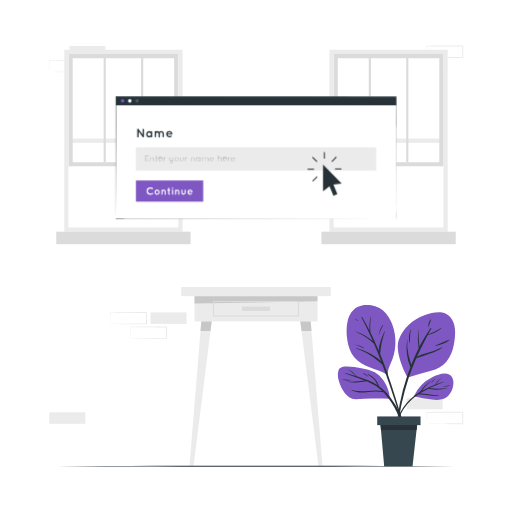
t = 0.00 s
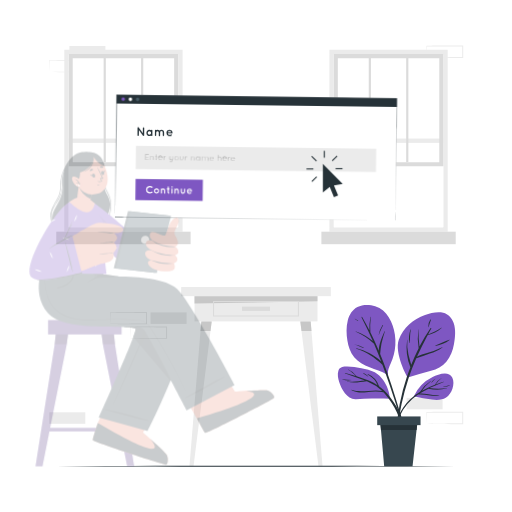
t = 0.26 s
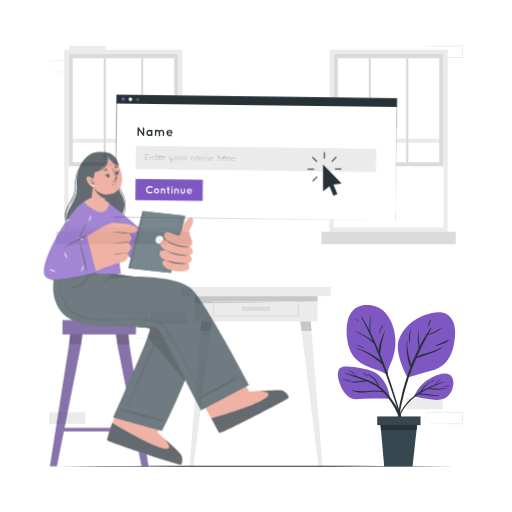
t = 0.49 s
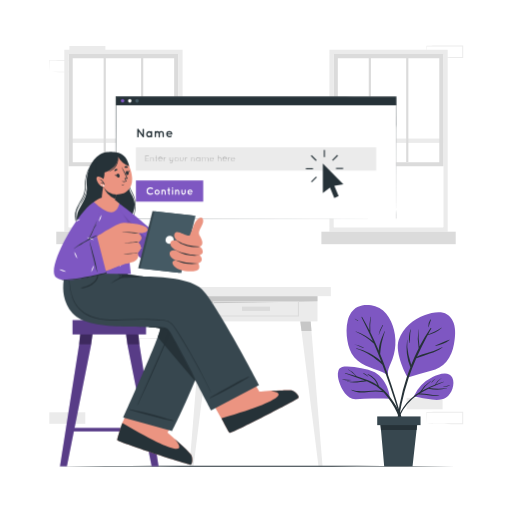
t = 0.75 s
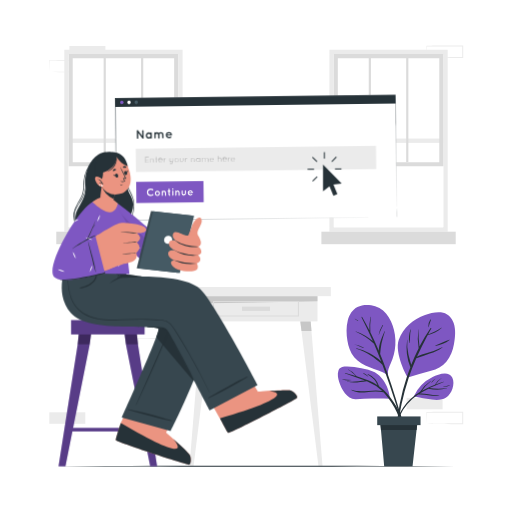
t = 1.01 s
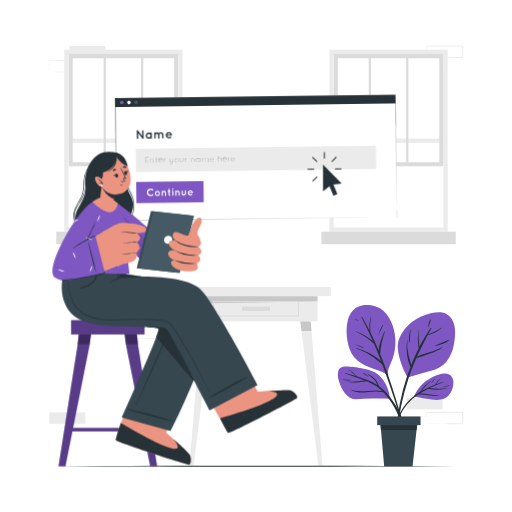
t = 1.22 s

The animated SVG that drew these frames (rendered in a browser with its animation timeline set to each time). Animation: 3 CSS @keyframes rules; one cycle of 1.50 s, repeats indefinitely.

<svg class="animated" id="freepik_stories-placeholder" xmlns="http://www.w3.org/2000/svg" viewBox="0 0 500 500" version="1.1" xmlns:xlink="http://www.w3.org/1999/xlink" xmlns:svgjs="http://svgjs.com/svgjs"><style>svg#freepik_stories-placeholder:not(.animated) .animable {opacity: 0;}svg#freepik_stories-placeholder.animated #freepik--Tab--inject-263 {animation: 1.5s Infinite  linear wind;animation-delay: 0s;}svg#freepik_stories-placeholder.animated #freepik--Cursor--inject-263 {animation: 1.5s Infinite  linear heartbeat;animation-delay: 0s;}svg#freepik_stories-placeholder.animated #freepik--Character--inject-263 {animation: 1s 1 forwards cubic-bezier(.36,-0.01,.5,1.38) slideLeft;animation-delay: 0s;}            @keyframes wind {                0% {                    transform: rotate( 0deg );                }                25% {                    transform: rotate( 1deg );                }                75% {                    transform: rotate( -1deg );                }            }                    @keyframes heartbeat {                0% {                    transform: scale(1);                }                10% {                    transform: scale(1.1);                }                30% {                    transform: scale(1);                }                40% {                    transform: scale(1);                }                50% {                    transform: scale(1.1);                }                60% {                    transform: scale(1);                }                100% {                    transform: scale(1);                }            }                    @keyframes slideLeft {                0% {                    opacity: 0;                    transform: translateX(-30px);                }                100% {                    opacity: 1;                    transform: translateX(0);                }            }        </style><g id="freepik--background-complete--inject-263" class="animable" style="transform-origin: 250.135px 249.92px;"><g id="elnmam6kixfor"><rect x="397.07" y="388.54" width="35.16" height="11.19" style="fill: rgb(235, 235, 235); transform-origin: 414.65px 394.135px; transform: rotate(180deg);" class="animable" id="elrb8eerr40zj"></rect></g><g id="els1dp8ix8vdm"><rect x="373.31" y="181.37" width="35.16" height="11.19" style="fill: rgb(235, 235, 235); transform-origin: 390.89px 186.965px; transform: rotate(180deg);" class="animable" id="eljtxhkd6eozl"></rect></g><path d="M416.68,413.84c5.84-.1,20.81-.35,26.45-.41l8.71-.05-.46.46,0-11.19.5.5c-5.84,0-20.73-.07-26.37-.15l-8.79-.11.24-.24-.24,11.19Zm0,0-.23-11.19v-.24h.24c4.39-.06,13.2-.16,17.58-.19l17.58-.07h.5v.5l0,11.19v.46h-.45l-8.87,0c-5.6-.06-20.5-.31-26.29-.41Z" style="fill: rgb(235, 235, 235); transform-origin: 434.4px 408.225px;" id="elmkgsr84c61m" class="animable"></path><path d="M107.89,316.27c5.84-.1,20.81-.35,26.44-.42l8.71,0-.45.46-.05-11.19.5.5c-5.83,0-20.72-.07-26.36-.16l-8.79-.1.23-.24-.23,11.19Zm0,0-.24-11.19v-.24h.25c4.38-.06,13.19-.16,17.58-.19l17.57-.07h.51v.5l0,11.19v.46H143l-8.86,0c-5.6-.06-20.51-.31-26.29-.41Z" style="fill: rgb(235, 235, 235); transform-origin: 125.605px 310.655px;" id="elynlpdbsswx" class="animable"></path><path d="M127.5,330.38c5.84-.1,20.81-.35,26.45-.42l8.71,0-.46.46,0-11.19.5.5c-5.84,0-20.73-.07-26.37-.16l-8.79-.1.24-.24-.24,11.19Zm0,0-.24-11.19V319h.24c4.39-.06,13.19-.16,17.58-.19l17.58-.07h.5v.5l0,11.19v.46h-.45l-8.87,0c-5.6-.06-20.51-.31-26.29-.41Z" style="fill: rgb(235, 235, 235); transform-origin: 145.21px 324.815px;" id="el27dg3byqlg2" class="animable"></path><g id="el8v6ewnmje78"><rect x="147.03" y="305.08" width="35.16" height="11.19" style="fill: rgb(235, 235, 235); transform-origin: 164.61px 310.675px; transform: rotate(180deg);" class="animable" id="el4qk777pb0ph"></rect></g><g id="elxkk15km8fcb"><rect x="48.16" y="402.65" width="35.16" height="11.19" style="fill: rgb(235, 235, 235); transform-origin: 65.74px 408.245px; transform: rotate(180deg);" class="animable" id="elglb19pi61kf"></rect></g><g id="el30imkrickt6"><rect x="67.77" y="44.93" width="35.16" height="11.19" style="fill: rgb(235, 235, 235); transform-origin: 85.35px 50.525px; transform: rotate(180deg);" class="animable" id="el4w6m847hjuv"></rect></g><path d="M48.16,70.23c5.84-.1,20.81-.35,26.45-.41l8.71,0-.46.45,0-11.19.5.5c-5.84,0-20.73-.07-26.37-.15l-8.79-.11L48.4,59l-.24,11.19Zm0,0L47.92,59v-.23h.24c4.39-.06,13.19-.16,17.58-.2l17.58-.07h.5V59l0,11.19v.46h-.45l-8.87,0c-5.6-.07-20.51-.32-26.29-.42Z" style="fill: rgb(235, 235, 235); transform-origin: 65.87px 64.575px;" id="eleawzlapbf7a" class="animable"></path><path d="M416.68,56.12c5.84-.1,20.81-.34,26.45-.41l8.71,0-.46.45,0-11.19.5.5c-5.84,0-20.73-.07-26.37-.15l-8.79-.11.24-.24-.24,11.19Zm0,0-.23-11.19V44.7h.24c4.39-.06,13.2-.16,17.58-.2l17.58-.07h.5v.5l0,11.19v.46h-.45l-8.87,0c-5.6-.07-20.5-.32-26.29-.42Z" style="fill: rgb(235, 235, 235); transform-origin: 434.4px 50.505px;" id="el18cibfupavvj" class="animable"></path><path d="M62.82,48.6V226.26H178.3V48.6ZM174,222h-107V52.86H174Z" style="fill: rgb(235, 235, 235); transform-origin: 120.56px 137.43px;" id="elrgie2jcvc5j" class="animable"></path><rect x="67.08" y="52.86" width="106.95" height="169.14" style="fill: rgb(255, 255, 255); transform-origin: 120.555px 137.43px;" id="elsv99imdqxah" class="animable"></rect><g id="elx5u21idkwed"><rect x="67.08" y="135.29" width="106.95" height="4.26" style="fill: rgb(235, 235, 235); transform-origin: 120.555px 137.42px; transform: rotate(180deg);" class="animable" id="ell3k2f17qgn"></rect></g><g id="el1vvm1xm5hkz"><rect x="54.97" y="226.25" width="131.16" height="12.23" style="fill: rgb(219, 219, 219); transform-origin: 120.55px 232.365px; transform: rotate(180deg);" class="animable" id="elujy03szhi6e"></rect></g><path d="M67.08,52.85H174V162.28H67.08Zm103,3.95H71V158.34h99.06Z" style="fill: rgb(219, 219, 219); transform-origin: 120.54px 107.565px;" id="el47dk2fxr8io" class="animable"></path><rect x="137.77" y="52.85" width="2.13" height="105.48" style="fill: rgb(219, 219, 219); transform-origin: 138.835px 105.59px;" id="ellnkhmiz7sp" class="animable"></rect><rect x="101.21" y="52.85" width="2.13" height="105.48" style="fill: rgb(219, 219, 219); transform-origin: 102.275px 105.59px;" id="el6msssln1n7u" class="animable"></rect><path d="M321.71,48.6V226.26H437.18V48.6ZM432.92,222H326V52.86h107Z" style="fill: rgb(235, 235, 235); transform-origin: 379.445px 137.43px;" id="elriml4bicwf" class="animable"></path><rect x="325.97" y="52.86" width="106.95" height="169.14" style="fill: rgb(255, 255, 255); transform-origin: 379.445px 137.43px;" id="el97lspv5gbsm" class="animable"></rect><g id="elvu7o8o2y3a"><rect x="325.97" y="135.29" width="106.95" height="4.26" style="fill: rgb(235, 235, 235); transform-origin: 379.445px 137.42px; transform: rotate(180deg);" class="animable" id="elg5e7hm18anw"></rect></g><g id="elfr7ko8b9ww"><rect x="313.86" y="226.25" width="131.16" height="12.23" style="fill: rgb(219, 219, 219); transform-origin: 379.44px 232.365px; transform: rotate(180deg);" class="animable" id="elijapft2s4b"></rect></g><path d="M326,52.85h107V162.28H326ZM429,56.8H329.91V158.34H429Z" style="fill: rgb(219, 219, 219); transform-origin: 379.5px 107.565px;" id="elbybwzdqk1v" class="animable"></path><rect x="396.66" y="52.85" width="2.13" height="105.48" style="fill: rgb(219, 219, 219); transform-origin: 397.725px 105.59px;" id="el3r2qhsesye7" class="animable"></rect><rect x="360.1" y="52.85" width="2.13" height="105.48" style="fill: rgb(219, 219, 219); transform-origin: 361.165px 105.59px;" id="eleo6evtyvcnr" class="animable"></rect><rect x="176.94" y="280.32" width="146.12" height="8.92" style="fill: rgb(235, 235, 235); transform-origin: 250px 284.78px;" id="elq7jar08xo7n" class="animable"></rect><rect x="189.97" y="289.24" width="120.06" height="24.61" style="fill: rgb(235, 235, 235); transform-origin: 250px 301.545px;" id="eli4d9umfmw4" class="animable"></rect><polygon points="310.03 294.1 189.97 296.49 189.97 289.24 310.03 289.24 310.03 294.1" style="fill: rgb(199, 199, 199); transform-origin: 250px 292.865px;" id="elohn6n1og7h" class="animable"></polygon><path d="M291.94,309.2H208.06V293.9h83.88Zm-82.88-1h81.88V294.9H209.06Z" style="fill: rgb(219, 219, 219); transform-origin: 250px 301.55px;" id="elo2s2wgc51xn" class="animable"></path><rect x="236.34" y="299.48" width="27.33" height="4.13" style="fill: rgb(219, 219, 219); transform-origin: 250.005px 301.545px;" id="elzm3e2fg7d67" class="animable"></rect><polygon points="189 455.41 185.02 455.41 196.59 313.86 206.73 313.86 189 455.41" style="fill: rgb(235, 235, 235); transform-origin: 195.875px 384.635px;" id="elyptw8kka4cn" class="animable"></polygon><polygon points="206.73 313.86 205.54 323.33 195.82 323.33 196.59 313.86 206.73 313.86" style="fill: rgb(199, 199, 199); transform-origin: 201.275px 318.595px;" id="el14wy0ckus7hh" class="animable"></polygon><polygon points="311 455.41 314.98 455.41 303.41 313.86 293.27 313.86 311 455.41" style="fill: rgb(235, 235, 235); transform-origin: 304.125px 384.635px;" id="el5lnvy38zvud" class="animable"></polygon><polygon points="293.27 313.86 294.46 323.33 304.18 323.33 303.41 313.86 293.27 313.86" style="fill: rgb(199, 199, 199); transform-origin: 298.725px 318.595px;" id="elvdqr5z0fmw" class="animable"></polygon></g><g id="freepik--Plant--inject-263" class="animable" style="transform-origin: 387.187px 376.629px;"><path d="M385.62,326.64a50.94,50.94,0,0,1-1,19.56,54.62,54.62,0,0,1-3,8.65c-1.56,3.58-3.18,7.07-2.79,11,.38.25-.92.21-1-.17-10.47-6-23.89-7.05-31.94-16.79-3.82-4.62-5.74-10.46-6.65-16.31-1-6.37-1.27-13.42.38-19.7,1.38-5.3,4.48-10.42,9.47-13,5.15-2.68,11.89-2.46,17.31-.78C378.15,302.71,384,315.33,385.62,326.64Z" style="fill: #7E57C2; transform-origin: 362.286px 331.928px;" id="elfmwmc1gi4p5" class="animable"></path><path d="M391,404.11q-2.14-7.14-4.32-14.27c-2.87-9.3-5.86-18.57-9.16-27.73q-3-8.22-6.27-16.29c.38-3.38.53-6.75,1.25-10.12.88-4.06,2.15-8,3.33-11.95.07-.24-.32-.37-.42-.14-2.35,5.47-5.42,12.47-5.49,18.95q-3.84-9.13-8.23-18a77.68,77.68,0,0,1,.46-15,.18.18,0,0,0-.35-.07,52.77,52.77,0,0,0-1,13.24c-2.25-4.44-4.62-8.83-7.15-13.15-.22-.39-.76,0-.56.39q5.9,11.37,11,23.14a50.28,50.28,0,0,0-16.41-9.5c-.26-.09-.45.28-.19.39a59.8,59.8,0,0,1,17.75,11.75q3.69,8.61,7,17.35c-6.54-6.42-15.5-10.64-24.17-12.91-.3-.07-.38.38-.09.46,10,3,17.82,8.71,25.45,15.54q1.33,3.54,2.61,7.09,4.84,13.44,9.23,27.06,2.12,6.53,4.16,13.07c1.46,4.69,2.6,9.64,4.51,14.18.18.43,1,.33.86-.19C393.94,412.91,392.3,408.49,391,404.11Z" style="fill: rgb(38, 50, 56); transform-origin: 371.091px 363.614px;" id="el3tt7z666map" class="animable"></path><path d="M373.63,317.48a26,26,0,0,0-3.77,9.39c0,.09.12.14.15.05a81.39,81.39,0,0,1,4.09-9.21C374.26,317.4,373.81,317.21,373.63,317.48Z" style="fill: rgb(38, 50, 56); transform-origin: 371.997px 322.159px;" id="elvvhku0qwd1" class="animable"></path><path d="M355,339.28a27.67,27.67,0,0,0-9.39-3.16.08.08,0,0,0-.05.15c1.51.63,3.1,1.06,4.62,1.65s3,1.31,4.59,1.85A.27.27,0,0,0,355,339.28Z" style="fill: rgb(38, 50, 56); transform-origin: 350.335px 337.957px;" id="elqi7pgfkjbyn" class="animable"></path><path d="M349.7,313.05a17.78,17.78,0,0,0-3-1.86.16.16,0,0,0-.17.26,17.79,17.79,0,0,0,3,1.93C349.68,313.5,349.89,313.18,349.7,313.05Z" style="fill: rgb(38, 50, 56); transform-origin: 348.131px 312.294px;" id="elgmhhgec42bp" class="animable"></path><path d="M420.9,362.18c-7.54,2.24-15.12,4.31-22.65,6.52-.66.2-13.4-24.22-8.79-36.8,4.25-11.64,14-20.35,25.62-24.31,5.38-1.82,12-3.36,17.68-2.11,5.05,1.12,8.62,5.26,10.27,10,2.23,6.47,1.49,14.17.27,20.77-1.13,6.12-3.37,12.14-7.41,16.95S426.77,360.44,420.9,362.18Z" style="fill: #7E57C2; transform-origin: 416.461px 336.864px;" id="elgvqqw77a88h" class="animable"></path><path d="M431.82,339a100.92,100.92,0,0,1-14.77,5.82c-3.21,1-6.8,2-9.87,3.57,3.18-7.1,6.68-14.05,10.38-20.93,4.87-1.41,10-3.61,13.67-7.05a.21.21,0,0,0-.28-.32c-4,2.84-8.44,4.54-12.89,6.46,1-1.85,2-3.7,3.05-5.55a.46.46,0,0,0-.77-.52,160.23,160.23,0,0,0-10.71,18,82.43,82.43,0,0,1-.77-16.48c0-.14-.2-.15-.22,0a54.71,54.71,0,0,0,.19,18.1c-2.65,5.28-5.06,10.69-7.22,16.16-.86-3.29-2-6.53-2.72-9.84a45.13,45.13,0,0,1-1.08-14.51c0-.14-.2-.15-.22,0a51.11,51.11,0,0,0,3.16,26.64c-1.26,3.29-2.46,6.6-3.56,9.91a197.68,197.68,0,0,0-10,52.3.32.32,0,0,0,.64,0,259.42,259.42,0,0,1,11.23-51.68c2.19-6.57,4.7-12.95,7.46-19.21,4.46-1.31,8.89-3.1,13.26-4.61s8.64-3.19,12.22-6C432.13,339.13,432,338.9,431.82,339Z" style="fill: rgb(38, 50, 56); transform-origin: 409.621px 370.559px;" id="elpn4gp810i0j" class="animable"></path><path d="M438.85,331.89c-4.61,1.64-9,3.93-13.58,5.59-.22.08-.09.42.13.38,4.87-1,9.7-2.51,13.63-5.71C439.18,332,439,331.83,438.85,331.89Z" style="fill: rgb(38, 50, 56); transform-origin: 432.121px 334.87px;" id="elt36f39jw2jf" class="animable"></path><path d="M401.21,321.94c.06-.24-.3-.38-.37-.13-1.27,4.25-2.14,8.76-.91,13.1.05.17.32.17.33,0C400.48,330.51,400.23,326.25,401.21,321.94Z" style="fill: rgb(38, 50, 56); transform-origin: 400.277px 328.358px;" id="el9jbbvngum1c" class="animable"></path><path d="M420.26,312.13a11.27,11.27,0,0,0-2,7.22c0,.16.27.26.31.07.56-2.44,1.5-4.65,2.25-7A.32.32,0,0,0,420.26,312.13Z" style="fill: rgb(38, 50, 56); transform-origin: 419.534px 315.764px;" id="elyu1fd05odwq" class="animable"></path><path d="M331.24,373c2.21,7,7.46,16.71,15.78,16.79,5.39.05,10.82-.59,16.22-.67,5.79-.09,11.59-.07,17.36.27.47,0-.69-17.33-14.6-25.78-3.9-2.36-8.66-3.11-13.08-4.07a60.49,60.49,0,0,0-15.45-1.61c-3.2.13-5.85.8-7,4.07C329.29,365.38,330.18,369.62,331.24,373Z" style="fill: #7E57C2; transform-origin: 355.295px 373.852px;" id="eliwomewsjxf" class="animable"></path><path d="M337.23,364.18c3.38.86,6.79,1.86,10.18,2.94a36.08,36.08,0,0,0-2.8-2.73c-1.46-1.21-3.06-2.18-4.63-3.24-.13-.09-.05-.34.12-.28a19.16,19.16,0,0,1,8.2,6.53c4.23,1.36,8.41,2.87,12.44,4.52a47.47,47.47,0,0,1,8,4.2,32.79,32.79,0,0,0-2.88-5c-1.85-2.39-4.35-3.72-6.76-5.42a.22.22,0,0,1,.22-.37,19.77,19.77,0,0,1,10.84,11.76,46.17,46.17,0,0,1,7.89,7.16c9.2,10.45,16.45,24.36,16.47,38.55,0,.33-.54.43-.6.08-2.62-14.1-8.18-26.75-17.55-37.69-.66-.77-1.34-1.5-2-2.21a64.3,64.3,0,0,0-7.61-.56c-3,0-5.89.43-8.84.67-4.86.4-10.22.45-14.6-2-.2-.11-.07-.44.15-.36,9.76,3.55,20-1,29.79,1.16a46,46,0,0,0-14.43-9.31l-.9-.36c-6.27.76-12.88,2.39-19,.35a.15.15,0,0,1,.08-.29c5.89,1.48,11.55-.38,17.36-.67-6.33-2.47-12.79-4.43-19.14-6.88C336.66,364.52,336.65,364,337.23,364.18Z" style="fill: rgb(38, 50, 56); transform-origin: 365.659px 391.98px;" id="el7jf901bgjb3" class="animable"></path><path d="M334.46,370.34a82.13,82.13,0,0,0,9.12.69c.07,0,.1.12,0,.13a18.78,18.78,0,0,1-9.2-.59A.12.12,0,0,1,334.46,370.34Z" style="fill: rgb(38, 50, 56); transform-origin: 338.971px 370.905px;" id="elo0k9kqc8fu" class="animable"></path><path d="M355.06,364.33a14.72,14.72,0,0,1,4.51,3.14c.16.14-.05.42-.23.29-.76-.55-1.55-1.08-2.34-1.59a21.51,21.51,0,0,1-2.2-1.39A.27.27,0,0,1,355.06,364.33Z" style="fill: rgb(38, 50, 56); transform-origin: 357.175px 366.058px;" id="elgd85h0qrrz" class="animable"></path><path d="M404.16,386.91c-.1.23.23.45.36.2h0a.34.34,0,0,0,.22.14,140.4,140.4,0,0,0,17,3c4.6.41,9.9.67,13.92-2,5.46-3.62,9-13.29,6.09-19.43-3.48-7.29-14-3.33-19.27-.74A38.69,38.69,0,0,0,404.16,386.91Z" style="fill: #7E57C2; transform-origin: 423.468px 377.58px;" id="el44iv96hcapy" class="animable"></path><path d="M400.08,390.28a54.1,54.1,0,0,1,10.15-7.72,34.63,34.63,0,0,1,10.29-10.48c.19-.14.37.17.18.31a47.06,47.06,0,0,0-8.67,9.12,96.19,96.19,0,0,1,12.73-5.79,17,17,0,0,1,6.84-6.85s.13.05.07.1a28.12,28.12,0,0,0-6.18,6.48c2.59-1,5.2-1.87,7.81-2.73.24-.08.33.28.1.36-4.64,1.82-9.39,3.73-14,5.94a53.91,53.91,0,0,0,17,0c.15,0,.22.2.06.24a33.41,33.41,0,0,1-18,.27,86.62,86.62,0,0,0-8.53,4.78,21.33,21.33,0,0,1,6.9.57,52.58,52.58,0,0,0,12.12,1.37.14.14,0,0,1,0,.27c-7,1.21-13.68-2-20.64-1.15a51.45,51.45,0,0,0-17.85,20.86c-2.93,6-4.52,12.3-6.89,18.47a.22.22,0,0,1-.43-.12C385.17,412.36,391.22,399,400.08,390.28Z" style="fill: rgb(38, 50, 56); transform-origin: 409.842px 396.866px;" id="elpxj14n0lels" class="animable"></path><path d="M421.29,373.6a8,8,0,0,1,1.8-2.18,7,7,0,0,1,2.08-1.56.07.07,0,0,1,.06.12c-.57.65-1.38,1.13-2,1.76s-1.14,1.37-1.78,2C421.37,373.81,421.24,373.71,421.29,373.6Z" style="fill: rgb(38, 50, 56); transform-origin: 423.265px 371.811px;" id="elyxib0be6iir" class="animable"></path><path d="M432.89,377.38c1-.27,2.14-.25,3.2-.46a30.84,30.84,0,0,0,3.11-.93.12.12,0,0,1,.1.22,10.33,10.33,0,0,1-6.41,1.49A.17.17,0,0,1,432.89,377.38Z" style="fill: rgb(38, 50, 56); transform-origin: 436.074px 376.863px;" id="eljkbfa213z" class="animable"></path><polygon points="371.11 409.54 372.04 420.02 375.17 455.41 402.88 455.41 406.79 420.02 407.95 409.54 371.11 409.54" style="fill: rgb(55, 71, 79); transform-origin: 389.53px 432.475px;" id="elkjvk2ot6r5o" class="animable"></polygon><polygon points="371.11 409.54 372.04 420.02 406.79 420.02 407.95 409.54 371.11 409.54" style="fill: rgb(38, 50, 56); transform-origin: 389.53px 414.78px;" id="el245oc7kc5jt" class="animable"></polygon><g id="elopm17l2l5pr"><rect x="368.37" y="406.68" width="42.32" height="8.5" style="fill: rgb(55, 71, 79); transform-origin: 389.53px 410.93px; transform: rotate(180deg);" class="animable" id="elubceh999kj"></rect></g></g><g id="freepik--Floor--inject-263" class="animable" style="transform-origin: 250px 455.406px;"><path d="M55.53,455.41c124.59-.62,264.35-.62,388.94,0-124.59.61-264.35.61-388.94,0Z" style="fill: rgb(38, 50, 56); transform-origin: 250px 455.406px;" id="el5ymu8uh58ed" class="animable"></path></g><g id="freepik--Tab--inject-263" class="animable" style="transform-origin: 250.032px 153.895px;"><rect x="113.12" y="94.22" width="273.87" height="119.42" style="fill: rgb(255, 255, 255); transform-origin: 250.055px 153.93px;" id="el0tgnd6kckrfk" class="animable"></rect><path d="M387,213.65c-.05.07-274,.09-274,.14s0-119.52-.09-119.56V94h.23s273.93.17,274,.13-.16,119.45-.1,119.53Zm0,0s-.23-119.86,0-119.32l-273.88.13.24-.24s.07,120-.23,119.28l273.87.15Z" style="fill: rgb(38, 50, 56); transform-origin: 250.032px 153.895px;" id="elgzfa063gyig" class="animable"></path><rect x="113.12" y="94.22" width="273.87" height="8.55" style="fill: rgb(38, 50, 56); transform-origin: 250.055px 98.495px;" id="elbcto0x6c5xe" class="animable"></rect><path d="M121.37,98.5a1.72,1.72,0,1,1-1.72-1.72A1.73,1.73,0,0,1,121.37,98.5Z" style="fill: #7E57C2; transform-origin: 119.65px 98.5px;" id="el0j0vn4ywrnk" class="animable"></path><path d="M128.41,98.5a1.73,1.73,0,1,1-1.72-1.72A1.73,1.73,0,0,1,128.41,98.5Z" style="fill: rgb(255, 255, 255); transform-origin: 126.68px 98.51px;" id="elpcewhcpfae" class="animable"></path><path d="M135.45,98.5a1.73,1.73,0,1,1-1.73-1.72A1.73,1.73,0,0,1,135.45,98.5Z" style="fill: rgb(69, 90, 100); transform-origin: 133.72px 98.51px;" id="el9ervl5ig9qh" class="animable"></path><path d="M135.32,133.44a.67.67,0,1,1-1.34,0v-7.15h0a.7.7,0,0,1,.27-.57.68.68,0,0,1,.94.15l4,5.5v-5.07a.67.67,0,0,1,1.34,0v7.15a.69.69,0,0,1-.67.68.66.66,0,0,1-.51-.25l-.06-.07-3.94-5.47Z" style="fill: rgb(38, 50, 56); transform-origin: 137.255px 129.862px;" id="elkd1yltsnjcm" class="animable"></path><path d="M148.53,131.05v2.41a.66.66,0,0,1-.65.66.67.67,0,0,1-.64-.53,2.82,2.82,0,0,1-1.64.53,2.88,2.88,0,0,1-2.09-.9,3.16,3.16,0,0,1-.84-2.17,3.08,3.08,0,0,1,.84-2.16,2.83,2.83,0,0,1,2.09-.93,2.76,2.76,0,0,1,1.64.55.67.67,0,0,1,.64-.55.66.66,0,0,1,.65.67Zm-1.3,0a1.81,1.81,0,0,0-.48-1.26,1.52,1.52,0,0,0-1.15-.51,1.45,1.45,0,0,0-1.14.51,1.76,1.76,0,0,0-.47,1.26,1.82,1.82,0,0,0,.47,1.27,1.53,1.53,0,0,0,1.14.48,1.6,1.6,0,0,0,1.15-.48A1.88,1.88,0,0,0,147.23,131.05Z" style="fill: rgb(38, 50, 56); transform-origin: 145.6px 131.04px;" id="eljxokbxqyimp" class="animable"></path><path d="M156.09,130.51v3a.66.66,0,0,1-.65.66.68.68,0,0,1-.67-.66v-3a1.26,1.26,0,0,0-2.51,0v2.91s0,.07,0,.09v0s0,0,0,.07v.06a.72.72,0,0,1-.61.4l-.12,0a.66.66,0,0,1-.53-.64v-2.91h0v-1.91a.65.65,0,0,1,.65-.67.63.63,0,0,1,.59.37,2.62,2.62,0,0,1,1.32-.37,2.56,2.56,0,0,1,1.93.85,2.51,2.51,0,0,1,1.93-.85,2.58,2.58,0,0,1,2.56,2.59v2.91a.66.66,0,0,1-.65.66.67.67,0,0,1-.67-.66v-2.91a1.26,1.26,0,0,0-1.24-1.27A1.27,1.27,0,0,0,156.09,130.51Z" style="fill: rgb(38, 50, 56); transform-origin: 155.49px 131.04px;" id="el3m7s572ee4o" class="animable"></path><path d="M162.22,131a3.06,3.06,0,0,1,3-3.08,2.94,2.94,0,0,1,3,2.86v.06a.41.41,0,0,1,0,.11.59.59,0,0,1-.64.49h-3.91a1.54,1.54,0,0,0,.42.82,1.92,1.92,0,0,0,1.18.55,2,2,0,0,0,1.28-.31.7.7,0,0,1,.92,0,.57.57,0,0,1,0,.8,3.11,3.11,0,0,1-5.21-2.26Zm1.35-.6h3.48a2,2,0,0,0-1.82-1.31A1.7,1.7,0,0,0,163.57,130.44Z" style="fill: rgb(38, 50, 56); transform-origin: 165.222px 131.018px;" id="eldm4yn0uf1bg" class="animable"></path><rect x="132.69" y="143.88" width="234.62" height="22.68" style="fill: rgb(235, 235, 235); transform-origin: 250px 155.22px;" id="el97apwsw8fp8" class="animable"></rect><path d="M141.94,151.93a.2.2,0,0,1,.2-.2h3a.19.19,0,0,1,.2.2.2.2,0,0,1-.2.21h-2.78v2.3h2.43a.2.2,0,0,1,0,.4h-2.43v2.3h2.78a.2.2,0,0,1,.2.21.2.2,0,0,1-.2.2h-3a.2.2,0,0,1-.18-.2Z" style="fill: rgb(166, 166, 166); transform-origin: 143.64px 154.64px;" id="el0g99shbx5z5" class="animable"></path><path d="M149.69,155.14a1.26,1.26,0,0,0-1.26-1.26,1.28,1.28,0,0,0-1.26,1.26v2.24a.25.25,0,0,1,0,.09.19.19,0,0,1-.15.08h0a.26.26,0,0,1-.14-.11v0h0v-3.72a.19.19,0,0,1,.2-.2.19.19,0,0,1,.19.2v.39a1.63,1.63,0,0,1,1.26-.59,1.66,1.66,0,0,1,1.66,1.66v2.21a.21.21,0,0,1-.2.2.2.2,0,0,1-.2-.2Z" style="fill: rgb(166, 166, 166); transform-origin: 148.535px 155.555px;" id="eltt96iw3f66m" class="animable"></path><path d="M153.3,153.67a.22.22,0,0,1-.2.2h-.53v3a.32.32,0,0,0,.3.3.23.23,0,0,1,.21.21.22.22,0,0,1-.21.2.69.69,0,0,1-.71-.71v-3h-.51c-.2,0-.2-.1-.2-.2s0-.2.2-.2h.51V152a.22.22,0,0,1,.2-.2.22.22,0,0,1,.21.2v1.51h.53A.22.22,0,0,1,153.3,153.67Z" style="fill: rgb(166, 166, 166); transform-origin: 152.375px 154.69px;" id="elrcmk9uh1f7" class="animable"></path><path d="M154.58,155.52a2,2,0,1,1,3.94-.15h0v0a.19.19,0,0,1-.2.18H155a1.61,1.61,0,0,0,1.57,1.57,1.57,1.57,0,0,0,1.32-.74.19.19,0,0,1,.26-.07.2.2,0,0,1,.07.28,2,2,0,0,1-1.65.93A2,2,0,0,1,154.58,155.52Zm.42-.33h3.08a1.57,1.57,0,0,0-1.53-1.32A1.59,1.59,0,0,0,155,155.19Z" style="fill: rgb(166, 166, 166); transform-origin: 156.537px 155.314px;" id="elej5remjs93" class="animable"></path><path d="M159.76,153.68a.19.19,0,0,1,.2-.2.2.2,0,0,1,.2.2v.9a.47.47,0,0,1,.05-.1,2,2,0,0,1,1.63-1,.19.19,0,0,1,.2.2.2.2,0,0,1-.2.2,1.48,1.48,0,0,0-1.18.67,3.86,3.86,0,0,0-.49.94.23.23,0,0,0,0,.07v1.79a.21.21,0,0,1-.2.2.2.2,0,0,1-.2-.2Z" style="fill: rgb(166, 166, 166); transform-origin: 160.9px 155.515px;" id="elkyastjm0e6o" class="animable"></path><path d="M165.56,153.66a.2.2,0,0,1,.19-.19.2.2,0,0,1,.21.19v2.21a1.25,1.25,0,0,0,1.25,1.26,1.27,1.27,0,0,0,1.26-1.26v-2.21a.19.19,0,0,1,0-.1,0,0,0,0,0,0,0h0a.18.18,0,0,1,.07-.05h.09l.1,0,.05.07a.16.16,0,0,1,0,.08v3.56a1.92,1.92,0,0,1-1.94,1.91,2,2,0,0,1-.84-.19.2.2,0,0,1-.08-.26.21.21,0,0,1,.26-.1,1.49,1.49,0,0,0,.66.15,1.53,1.53,0,0,0,1.54-1.51V157a1.72,1.72,0,0,1-1.26.58,1.67,1.67,0,0,1-1.65-1.67Z" style="fill: rgb(166, 166, 166); transform-origin: 167.128px 156.3px;" id="eltdugb7454l" class="animable"></path><path d="M172.28,153.47a2,2,0,1,1-1.93,2A2,2,0,0,1,172.28,153.47Zm0,3.68a1.65,1.65,0,1,0-1.53-1.64A1.6,1.6,0,0,0,172.28,157.15Z" style="fill: rgb(166, 166, 166); transform-origin: 172.35px 155.469px;" id="eli12eigcxfjh" class="animable"></path><path d="M175.52,153.66a.2.2,0,0,1,.4,0v2.22a1.26,1.26,0,1,0,2.51,0v-2.22a.21.21,0,0,1,.2-.2.2.2,0,0,1,.21.2v2.22a1.66,1.66,0,1,1-3.32,0Z" style="fill: rgb(166, 166, 166); transform-origin: 177.18px 155.5px;" id="el20bszwy81ix" class="animable"></path><path d="M180.7,153.68a.2.2,0,0,1,.21-.2.19.19,0,0,1,.19.2v.9a.53.53,0,0,1,.06-.1,2,2,0,0,1,1.63-1,.19.19,0,0,1,.2.2.2.2,0,0,1-.2.2,1.46,1.46,0,0,0-1.18.67,3.25,3.25,0,0,0-.49.94.12.12,0,0,0,0,.07v1.79a.2.2,0,0,1-.19.2.2.2,0,0,1-.21-.2Z" style="fill: rgb(166, 166, 166); transform-origin: 181.845px 155.515px;" id="el9q8xiy92p9r" class="animable"></path><path d="M189.75,155.14a1.25,1.25,0,0,0-1.25-1.26,1.27,1.27,0,0,0-1.26,1.26v2.24a.16.16,0,0,1-.05.09.17.17,0,0,1-.14.08H187a.26.26,0,0,1-.14-.11,0,0,0,0,1,0,0h0v-3.72a.19.19,0,0,1,.2-.2.2.2,0,0,1,.19.2v.39a1.63,1.63,0,0,1,1.26-.59,1.66,1.66,0,0,1,1.65,1.66v2.21a.2.2,0,0,1-.2.2.21.21,0,0,1-.2-.2Z" style="fill: rgb(166, 166, 166); transform-origin: 188.51px 155.555px;" id="elmchiwouezx" class="animable"></path><path d="M195.36,153.67v3.68a.2.2,0,0,1-.4,0v-.61a1.92,1.92,0,0,1-1.53.81,2,2,0,0,1,0-4.08,1.91,1.91,0,0,1,1.53.8v-.6a.2.2,0,1,1,.4,0Zm-.4,1.84a1.53,1.53,0,1,0-1.53,1.64A1.6,1.6,0,0,0,195,155.51Z" style="fill: rgb(166, 166, 166); transform-origin: 193.375px 155.509px;" id="el0cswhf9yeu8" class="animable"></path><path d="M202.91,155.14a1.26,1.26,0,1,0-2.51,0v2.26h0a.22.22,0,0,1-.1.11.19.19,0,0,1-.1,0h-.06s0,0,0,0h0l0,0s0,0,0,0h0v0s0,0,0,0v-2.26a1.26,1.26,0,1,0-2.51,0v2.21a.17.17,0,0,1-.09.16.09.09,0,0,1,0,0h-.08a.22.22,0,0,1-.17-.15v-3.73a.19.19,0,0,1,.19-.19.19.19,0,0,1,.2.19v.39a1.65,1.65,0,0,1,2.71.29,1.68,1.68,0,0,1,1.46-.87,1.66,1.66,0,0,1,1.66,1.66v2.21a.2.2,0,0,1-.4,0Z" style="fill: rgb(166, 166, 166); transform-origin: 200.4px 155.585px;" id="eldu2r1u0e8n6" class="animable"></path><path d="M204.71,155.52a2,2,0,0,1,2-2.05,2,2,0,0,1,2,1.9h0v0a.18.18,0,0,1-.19.18H205.1a1.61,1.61,0,0,0,1.58,1.57,1.57,1.57,0,0,0,1.32-.74.19.19,0,0,1,.26-.07.21.21,0,0,1,.07.28,2,2,0,0,1-1.65.93A2,2,0,0,1,204.71,155.52Zm.42-.33h3.08a1.57,1.57,0,0,0-1.53-1.32A1.59,1.59,0,0,0,205.13,155.19Z" style="fill: rgb(166, 166, 166); transform-origin: 206.71px 155.495px;" id="elzta2at1uwa" class="animable"></path><path d="M215.55,155.08a1.3,1.3,0,0,0-2.59,0v2.29a0,0,0,0,1,0,0s0,0,0,0a.22.22,0,0,1-.13.1h-.06a.23.23,0,0,1-.15-.07.25.25,0,0,1,0-.07.13.13,0,0,1,0-.06v-5.42a.21.21,0,0,1,.2-.2.2.2,0,0,1,.21.2v2.14a1.7,1.7,0,0,1,1.29-.6,1.62,1.62,0,0,1,1.7,1.61v2.27a.2.2,0,0,1-.4,0Z" style="fill: rgb(166, 166, 166); transform-origin: 214.318px 154.56px;" id="el6jubh5m9cc7" class="animable"></path><path d="M217.36,155.52a2,2,0,1,1,3.94-.15h0v0a.18.18,0,0,1-.2.18h-3.34a1.61,1.61,0,0,0,1.58,1.57,1.54,1.54,0,0,0,1.31-.74.2.2,0,0,1,.27-.07.21.21,0,0,1,.06.28,1.93,1.93,0,0,1-1.64.93A2,2,0,0,1,217.36,155.52Zm.42-.33h3.09a1.56,1.56,0,0,0-3.09,0Z" style="fill: rgb(166, 166, 166); transform-origin: 219.317px 155.314px;" id="elwimnl29wtvg" class="animable"></path><path d="M222.54,153.68a.2.2,0,0,1,.21-.2.19.19,0,0,1,.19.2v.9a.53.53,0,0,1,.06-.1,2,2,0,0,1,1.63-1,.19.19,0,0,1,.19.2.2.2,0,0,1-.19.2,1.45,1.45,0,0,0-1.18.67,3.25,3.25,0,0,0-.49.94.12.12,0,0,0,0,.07v1.79a.2.2,0,0,1-.19.2.2.2,0,0,1-.21-.2Z" style="fill: rgb(166, 166, 166); transform-origin: 223.68px 155.515px;" id="eldbkoq4qqi76" class="animable"></path><path d="M225.48,155.52a2,2,0,0,1,2-2.05,2,2,0,0,1,2,1.9h0v0a.18.18,0,0,1-.2.18h-3.34a1.61,1.61,0,0,0,1.58,1.57,1.54,1.54,0,0,0,1.31-.74.2.2,0,0,1,.27-.07.22.22,0,0,1,.07.28,2,2,0,0,1-1.65.93A2,2,0,0,1,225.48,155.52Zm.43-.33H229a1.57,1.57,0,0,0-1.53-1.32A1.59,1.59,0,0,0,225.91,155.19Z" style="fill: rgb(166, 166, 166); transform-origin: 227.48px 155.495px;" id="elsqo29qecy0c" class="animable"></path><rect x="132.69" y="176.19" width="65.72" height="20.68" style="fill: #7E57C2; transform-origin: 165.55px 186.53px;" id="el9z33z9yjob" class="animable"></rect><path d="M143.1,186.52a3.76,3.76,0,0,1,3.76-3.69,3.83,3.83,0,0,1,2.37.8.61.61,0,0,1,.11.82.59.59,0,0,1-.82.11,2.58,2.58,0,0,0-1.66-.56,2.67,2.67,0,0,0-1.84.74,2.52,2.52,0,0,0-.75,1.78,2.48,2.48,0,0,0,.75,1.78,2.67,2.67,0,0,0,1.84.74,2.6,2.6,0,0,0,1.66-.56.62.62,0,0,1,.82.11.61.61,0,0,1-.11.82,3.83,3.83,0,0,1-2.37.8A3.75,3.75,0,0,1,143.1,186.52Z" style="fill: rgb(255, 255, 255); transform-origin: 146.275px 186.52px;" id="el4wtlzxhob55" class="animable"></path><path d="M151.59,189.46a2.55,2.55,0,0,1-.71-1.8,2.68,2.68,0,0,1,.71-1.8,2.39,2.39,0,0,1,1.76-.78,2.26,2.26,0,0,1,1.71.78,2.59,2.59,0,0,1,.72,1.8,2.47,2.47,0,0,1-.72,1.8,2.23,2.23,0,0,1-1.71.78A2.35,2.35,0,0,1,151.59,189.46Zm.41-1.8a1.65,1.65,0,0,0,.37,1.09,1.39,1.39,0,0,0,1,.37,1.34,1.34,0,0,0,.94-.37,1.57,1.57,0,0,0,.4-1.09,1.54,1.54,0,0,0-.4-1.07,1.45,1.45,0,0,0-.94-.39,1.49,1.49,0,0,0-1,.39A1.62,1.62,0,0,0,152,187.66Z" style="fill: rgb(255, 255, 255); transform-origin: 153.33px 187.66px;" id="elakaxqk1dvep" class="animable"></path><path d="M161.8,187.22v2.45a.53.53,0,0,1-.53.54.54.54,0,0,1-.54-.54v-2.45a1.06,1.06,0,0,0-1.07-1,1,1,0,0,0-1,1v2.45a.2.2,0,0,1,0,.1.55.55,0,0,1-.54.44.53.53,0,0,1-.54-.54v-4a.54.54,0,0,1,.54-.55.55.55,0,0,1,.5.32,2.11,2.11,0,0,1,1.09-.32A2.15,2.15,0,0,1,161.8,187.22Z" style="fill: rgb(255, 255, 255); transform-origin: 159.69px 187.665px;" id="el9mzhfmwh80n" class="animable"></path><path d="M166.12,185.65a.57.57,0,0,1-.57.56h-.26v2.86a.57.57,0,0,1,.57.58.56.56,0,0,1-.57.56,1.15,1.15,0,0,1-1.14-1.14v-2.86h-.29a.57.57,0,1,1,0-1.13h.29V183.6a.57.57,0,0,1,.58-.57.56.56,0,0,1,.56.57v1.48h.26A.57.57,0,0,1,166.12,185.65Z" style="fill: rgb(255, 255, 255); transform-origin: 164.667px 186.62px;" id="el9lowkeju26h" class="animable"></path><path d="M169,183.8a.56.56,0,1,1-1.11,0v-.21a.56.56,0,1,1,1.11,0Zm0,1.86v4a.56.56,0,0,1-1.11,0v-4a.56.56,0,1,1,1.11,0Z" style="fill: rgb(255, 255, 255); transform-origin: 168.445px 186.55px;" id="el1r1nrl18htb" class="animable"></path><path d="M175.08,187.22v2.45a.54.54,0,0,1-.53.54.55.55,0,0,1-.55-.54v-2.45a1,1,0,0,0-1.06-1,1,1,0,0,0-1,1v2.45a.2.2,0,0,1,0,.1.56.56,0,0,1-.54.44.54.54,0,0,1-.55-.54v-4a.55.55,0,0,1,.55-.55.56.56,0,0,1,.5.32,2.11,2.11,0,0,1,1.09-.32A2.15,2.15,0,0,1,175.08,187.22Z" style="fill: rgb(255, 255, 255); transform-origin: 172.965px 187.665px;" id="el9byq3htbeh" class="animable"></path><path d="M179.12,190.21a2.14,2.14,0,0,1-2.13-2.13v-2.45a.55.55,0,1,1,1.09,0v2.45a1,1,0,0,0,1,1,1.06,1.06,0,0,0,1.08-1v-2.45a.54.54,0,0,1,.53-.55.58.58,0,0,1,.56.55v2.45A2.17,2.17,0,0,1,179.12,190.21Z" style="fill: rgb(255, 255, 255); transform-origin: 179.117px 187.608px;" id="elk33yxwcmjoe" class="animable"></path><path d="M183,187.65a2.54,2.54,0,0,1,2.51-2.57,2.46,2.46,0,0,1,2.47,2.38v.06a.28.28,0,0,1,0,.09.5.5,0,0,1-.54.41h-3.26a1.36,1.36,0,0,0,.35.67,1.65,1.65,0,0,0,1,.47,1.7,1.7,0,0,0,1.06-.26.57.57,0,0,1,.77,0,.46.46,0,0,1,0,.66,2.59,2.59,0,0,1-4.34-1.88Zm1.12-.5H187a1.66,1.66,0,0,0-1.51-1.09A1.43,1.43,0,0,0,184.14,187.15Z" style="fill: rgb(255, 255, 255); transform-origin: 185.492px 187.66px;" id="elxml7dorrivm" class="animable"></path></g><g id="freepik--Cursor--inject-263" class="animable" style="transform-origin: 317.005px 169.885px;"><polygon points="325.59 180.34 329.42 189.59 325.59 191.18 321.74 181.86 315.41 186.77 315.41 160.7 333.66 179.13 325.59 180.34" style="fill: rgb(38, 50, 56); transform-origin: 324.535px 175.94px;" id="ellock1yy8l4d" class="animable"></polygon><rect x="316.25" y="148.59" width="1" height="6.31" style="fill: rgb(38, 50, 56); transform-origin: 316.75px 151.745px;" id="ela9cgj5jrr99" class="animable"></rect><g id="elbh9fs2jovf"><rect x="306.83" y="152.61" width="1" height="6.31" style="fill: rgb(38, 50, 56); transform-origin: 307.33px 155.765px; transform: rotate(-45deg);" class="animable" id="eldwwtu8hujls"></rect></g><rect x="300.35" y="164.76" width="6.31" height="1" style="fill: rgb(38, 50, 56); transform-origin: 303.505px 165.26px;" id="el0zfc0a5gvcw" class="animable"></rect><g id="elbcvl2ne3s6g"><rect x="304.36" y="174.18" width="6.31" height="1" style="fill: rgb(38, 50, 56); transform-origin: 307.515px 174.68px; transform: rotate(-45deg);" class="animable" id="elodp8kv1m2x"></rect></g><rect x="316.52" y="175.35" width="1" height="6.31" style="fill: rgb(38, 50, 56); transform-origin: 317.02px 178.505px;" id="elejtgio2gptc" class="animable"></rect><g id="el20bx697xdzt"><rect x="325.94" y="171.34" width="1" height="6.31" style="fill: rgb(38, 50, 56); transform-origin: 326.44px 174.495px; transform: rotate(-45deg);" class="animable" id="ele62lx61zcnn"></rect></g><rect x="327.11" y="164.49" width="6.31" height="1" style="fill: rgb(38, 50, 56); transform-origin: 330.265px 164.99px;" id="el1i54f34542x" class="animable"></rect><g id="el5qq87rbf4d"><rect x="323.1" y="155.07" width="6.31" height="1" style="fill: rgb(38, 50, 56); transform-origin: 326.255px 155.57px; transform: rotate(-45deg);" class="animable" id="ellwjtwtcad4b"></rect></g></g><g id="freepik--Character--inject-263" class="animable animator-active" style="transform-origin: 170.742px 301.962px;"><path d="M115.56,151.26S105.3,145.34,96,150.9s-14,19.6-12.62,31.49-8.46,19.54-9.67,28.33,4.5,13,6.35,17.63c2.12,5.33-7.13,24,15.44,28.76,28.23,6,39.4-11.24,36.78-25.7-1.28-7.09-5.16-12.18-5-17.89s4.31-10.18,2.34-17.46-4.78-6.35-5.71-17.74S125.56,153.39,115.56,151.26Z" style="fill: rgb(38, 50, 56); transform-origin: 103.097px 203.427px;" id="el7tfmzx6btwi" class="animable"></path><path d="M97.94,150.66a35.15,35.15,0,0,0-13.71,15.87,32.74,32.74,0,0,0-2.59,10.27c-.38,4.63.25,9-1.56,13.44-2.9,7.15-8.53,13-8.42,21.08a19.86,19.86,0,0,0,3.21,10.53c2.38,3.67,5.81,6.59,7.79,10.51.08.17.33,0,.26-.13-1.65-3.48-4.37-6.17-6.61-9.3a20.14,20.14,0,0,1-4-12.69c.36-7.62,5.91-13.38,8.59-20.28a24.35,24.35,0,0,0,1.3-9.47,34.25,34.25,0,0,1,1.69-11.44A37.07,37.07,0,0,1,98,150.76C98.07,150.72,98,150.62,97.94,150.66Z" style="fill: rgb(38, 50, 56); transform-origin: 84.8438px 191.541px;" id="elbpxp7r8tu58" class="animable"></path><path d="M84.38,237s0,.05,0,.06A0,0,0,0,0,84.38,237Z" style="fill: rgb(38, 50, 56); transform-origin: 84.38px 237.03px;" id="elpi78q2w3l4" class="animable"></path><path d="M132.19,229.36c-.65-3.42-2.37-6.54-3-10-.78-4.11.33-8.16,1.19-12.16,1.22-5.71,1.19-11.12-1.23-16.57-1.57-3.52-3.51-6.82-4.65-10.51a42.86,42.86,0,0,1-1.93-12.35c0-.1-.15-.1-.15,0a39.25,39.25,0,0,0,3.46,17.64c1.48,3.25,3.35,6.31,4.17,9.81,1,4.2.5,8.23-.31,12.4a47.54,47.54,0,0,0-1.21,8.45,24,24,0,0,0,1.84,8.39,29.29,29.29,0,0,1-.53,21.61c0,.12.17.21.22.09A27.91,27.91,0,0,0,132.19,229.36Z" style="fill: rgb(38, 50, 56); transform-origin: 127.522px 206.956px;" id="elbzahyyqqpze" class="animable"></path><path d="M72.94,209.68c.37-6.27,4.82-10.45,7.58-15.85,2.09-4.07,3.53-8.44,3-13,0-.08-.14-.06-.14,0,.22,6.57-2.64,12.46-6.38,17.89-2.48,3.61-4.55,7.08-4.65,11.48s1.55,8,3.93,11.57c1.7,2.57,3.38,5,4.06,8a32,32,0,0,1,.26,9.16c0,.16.24.16.26,0,.5-4.7.66-9.26-1.63-13.6C76.37,220,72.56,216.06,72.94,209.68Z" style="fill: rgb(38, 50, 56); transform-origin: 77.988px 209.914px;" id="elai6m4vhnmth" class="animable"></path><path d="M133.36,224.93a38.91,38.91,0,0,0-3.49-6.15c-2.34-3.58-2.69-6.45-1.81-10.63a.08.08,0,0,0-.16,0c-1.21,3.43-1.54,6.29.45,9.51,2.77,4.49,5.49,8.59,6,13.9.87,9.43-4.61,18.1-13.31,22.69a.11.11,0,1,0,.11.18c7.29-3.42,12.48-9.76,13.68-17.34A22.49,22.49,0,0,0,133.36,224.93Z" style="fill: rgb(38, 50, 56); transform-origin: 128.03px 231.268px;" id="eltmj1xpljsek" class="animable"></path><polygon points="89.46 322.21 87.54 336.64 63.92 455.41 57.16 455.41 75.81 336.64 77.33 322.21 89.46 322.21" style="fill: #7E57C2; transform-origin: 73.31px 388.81px;" id="elt8o2l1clvmg" class="animable"></polygon><g id="elsw93j2drshc"><polygon points="89.46 322.21 87.54 336.64 63.92 455.41 57.16 455.41 75.81 336.64 77.33 322.21 89.46 322.21" style="opacity: 0.3; transform-origin: 73.31px 388.81px;" class="animable" id="elcowb6t6vhjf"></polygon></g><polygon points="153.43 455.41 146.66 455.41 123.04 336.64 121.12 322.21 133.26 322.21 134.77 336.64 153.43 455.41" style="fill: #7E57C2; transform-origin: 137.275px 388.81px;" id="elkhyu0u771f" class="animable"></polygon><g id="eloa2du2627ek"><polygon points="153.43 455.41 146.66 455.41 123.04 336.64 121.12 322.21 133.26 322.21 134.77 336.64 153.43 455.41" style="opacity: 0.3; transform-origin: 137.275px 388.81px;" class="animable" id="elxpa5q3qdy2s"></polygon></g><rect x="67.04" y="417.9" width="75.39" height="3.39" style="fill: #7E57C2; transform-origin: 104.735px 419.595px;" id="eloz5q8im88vb" class="animable"></rect><g id="eldzl6t3nltp5"><rect x="67.04" y="417.9" width="75.39" height="3.39" style="opacity: 0.3; transform-origin: 104.735px 419.595px;" class="animable" id="elgdw20dw4ky9"></rect></g><g id="el6q41asrmhvd"><polygon points="75.81 336.13 87.54 336.13 89.46 322.21 77.33 322.21 75.81 336.13" style="opacity: 0.3; transform-origin: 82.635px 329.17px;" class="animable" id="elsxmy9bs3xl"></polygon></g><g id="elljmaiey285r"><polygon points="134.77 336.13 123.04 336.13 121.12 322.21 133.26 322.21 134.77 336.13" style="opacity: 0.3; transform-origin: 127.945px 329.17px;" class="animable" id="el7weg7vg2zfo"></polygon></g><rect x="69.43" y="312.63" width="71.73" height="13.94" style="fill: #7E57C2; transform-origin: 105.295px 319.6px;" id="eljq2ul6xni9" class="animable"></rect><g id="elul6ezeqqmh"><rect x="69.43" y="312.63" width="71.73" height="13.94" style="opacity: 0.3; transform-origin: 105.295px 319.6px;" class="animable" id="elrmdw5sf4c9"></rect></g><path d="M184.41,453.82c-2.52,0-69.4-21.63-71.37-24-.24-.27,1.59-6.35,4.23-14.65l0-.16c1.66-5.26,22-45.93,22-45.93l43.2,15.84-20.34,37.52s7.84,6.67,14.52,12.94v0c4.12,3.85,7.67,7.3,8.39,8.38C187,446.6,186.93,453.8,184.41,453.82Z" style="fill: rgb(235, 148, 129); transform-origin: 149.717px 411.45px;" id="elf6fhdpoamyt" class="animable"></path><path d="M113,429.81c2,2.38,68.85,24,71.37,24s2.6-7.21.72-10a100.41,100.41,0,0,0-8.38-8.38l0,0c-2.55-2.4-5.28-4.86-7.68-7,8.2,9.16,12.65,22.25-50.9-15.34a15.38,15.38,0,0,0-.81,1.95l-.06.17C114.63,423.45,112.8,429.54,113,429.81Z" style="fill: rgb(38, 50, 56); transform-origin: 149.689px 433.45px;" id="elep2zcgyj2ow" class="animable"></path><path d="M166.75,420.86,119,407.73s37.22-82.43,35.89-86.55c-.88-2.75-59.54-1.58-77.09-16.61-18.16-15.57-5-47.27-5-47.27L122,255.9s-.61,10.31,1.31,11.87c1.27,1,68.83,5.41,82.31,29.9C217.89,319.89,166.75,420.86,166.75,420.86Z" style="fill: rgb(55, 71, 79); transform-origin: 137.857px 338.38px;" id="el7sozjeutbhv" class="animable"></path><path d="M154.86,321.18c.23.69-.66,3.65-2.29,8.07L189,372c12-29.11,23.08-62.61,16.64-74.3-13.5-24.49-81-28.86-82.32-29.9-1.91-1.55-1.31-11.87-1.31-11.87l-31.29.89,53.5,62.68C150.52,320,154.63,320.46,154.86,321.18Z" style="fill: rgb(38, 50, 56); transform-origin: 149.127px 313.965px;" id="el80ajvx6tvke" class="animable"></path><path d="M167.69,410.79a28.5,28.5,0,0,0-3.9-1.34c-1.38-.44-2.76-.88-4.15-1.29-2.72-.81-5.46-1.58-8.22-2.29-5.55-1.43-11.1-2.83-16.69-4.11-2.91-.67-9.14-2.13-9.53-2.06-.18,0-.22.34,0,.4,5.41,1.79,10.9,3.31,16.38,4.85s11,3,16.51,4.3c1.53.35,3.08.66,4.62,1a33.87,33.87,0,0,0,4.9.93C167.72,411.19,167.87,410.88,167.69,410.79Z" style="fill: rgb(38, 50, 56); transform-origin: 146.412px 405.439px;" id="elrs8kmu53x5" class="animable"></path><path d="M75.59,266.63c.11-1.65.26-3.3.41-4.94,0-.19.31-.2.3,0-.5,6.68-1,13.52.36,20.14a28.64,28.64,0,0,0,9.18,15.75c10,8.9,23.74,11.27,36.53,13.14,7.33,1.08,14.7,1.86,22.09,2.41,3.61.27,7.24.48,10.86.62s7.19.09,10.78.21c1.14,0,2.16.53,2,1.83a9,9,0,0,1-.81,2.28l-1.09,2.64q-2,4.94-4.12,9.86-4.26,10.15-8.67,20.24-8.73,20-18.15,39.78l-2.35,4.89c0,.11-.21,0-.16-.09q9-20,17.72-40c2.89-6.64,5.79-13.28,8.65-19.94q2.13-5,4.25-10,1.06-2.51,2.11-5l1-2.5c.29-.7,1.37-2.37.58-3-.52-.42-1.59-.25-2.21-.25l-2.86,0c-1.81,0-3.63-.05-5.44-.1-3.67-.1-7.34-.26-11-.5-7.18-.45-14.35-1.19-21.48-2.17-12.71-1.74-26.54-3.72-36.87-12a30.51,30.51,0,0,1-10.06-13.95C75.12,279.74,75.15,273.07,75.59,266.63Z" style="fill: rgb(38, 50, 56); transform-origin: 121.732px 328.535px;" id="elg60za05bbja" class="animable"></path><path d="M289.91,388.73c-1.75,1.82-64.1,34.28-67.18,34-.36,0-3.41-5.59-7.47-13.29l-.08-.15c-2.59-4.87-26-45.79-26-45.79L228,342.73l24,39.79s10.25-.9,19.4-1.26h0c5.63-.23,10.58-.34,11.86-.1C286.59,381.81,291.66,386.92,289.91,388.73Z" style="fill: rgb(235, 148, 129); transform-origin: 239.724px 382.731px;" id="eluomyysb3u8n" class="animable"></path><path d="M214.8,408.61c.16.27.28.5.38.68l.08.16c4.06,7.7,7.1,13.28,7.47,13.29,3.08.27,65.44-32.19,67.17-34s-3.31-6.92-6.64-7.55c-1.28-.25-6.23-.15-11.87.09h0c-3.9.16-8,.41-11.39.65C272.56,381.88,288.32,387.28,214.8,408.61Z" style="fill: rgb(38, 50, 56); transform-origin: 252.526px 401.893px;" id="elh2knwjmw2i" class="animable"></path><path d="M251.62,376l-46.77,24.75s-38.67-74.24-42.84-79c-5.55-6.33-75.69,4.42-92.77-16-17.66-21.14-3.58-48.24-3.58-48.24l53.56-1.28s.29,5.94-2.59,14.7c0,0,61.15-5.07,78.87,11.37C209.1,294.91,251.62,376,251.62,376Z" style="fill: rgb(55, 71, 79); transform-origin: 155.981px 328.49px;" id="elreozyeemk8h" class="animable"></path><path d="M107,276.55a90.17,90.17,0,0,1,8.4-5.4,35.14,35.14,0,0,1,6.39-2.76c1.55-.41,2.24-.54.79.18l-3.9,2,.83,0c1-.07,2.11-.14,3.16-.19,2-.1,4.12-.13,6.18-.19,4.17-.12,8.32.17,12.49.29a.09.09,0,1,1,0,.17c-4.16,0-8.33.28-12.5.36-2.06,0-4.11.14-6.17.23l-3,.12a24.24,24.24,0,0,1-2.56.07l-1.13.57c-3,1.5-6,3.06-8.86,4.77C107,276.73,106.91,276.61,107,276.55Z" style="fill: rgb(38, 50, 56); transform-origin: 124.212px 272.413px;" id="elv3tlct8msx" class="animable"></path><path d="M120.43,254.19c-.48,2.54-.89,5.1-1.46,7.62-.27,1.16-.53,2.33-.89,3.46-.31,1-.8,2.05-1.87,2.32-1.23.31-1.65-.73-1.6-1.77a31.16,31.16,0,0,1,.44-3.46c.18-1.31.37-2.62.53-3.94.08-.66.17-1.32.24-2,0-.17.07-1.42.14-1.79,0,0,0,.06.07,0h0s.07,0,.07-.06a.18.18,0,0,0-.07-.19.11.11,0,0,0-.12,0c-.23.14-.23.47-.29.71-.17.65-.34,1.29-.48,1.94-.28,1.22-.55,2.44-.79,3.66l-.69,3.67a5.66,5.66,0,0,0-.08,2.8,2.14,2.14,0,0,0,2.06,1.49,1.92,1.92,0,0,0-.12.25c-.1.25-.16.52-.24.78s-.15.52-.21.79a1.74,1.74,0,0,0-.05.39c0,.15,0,.29,0,.44a.2.2,0,0,0,.39.11c.06-.13.15-.23.22-.36a2.19,2.19,0,0,0,.15-.43c.07-.25.13-.51.18-.77s.11-.51.14-.77a3.7,3.7,0,0,0,0-.47,2.85,2.85,0,0,0,1.42-.63,4.84,4.84,0,0,0,1.36-2.37c.32-1.06.55-2.16.78-3.25a46.63,46.63,0,0,0,1.14-8.15A.23.23,0,0,0,120.43,254.19Z" style="fill: rgb(38, 50, 56); transform-origin: 117.121px 262.832px;" id="elhdma5vncrkq" class="animable"></path><path d="M94.78,262c-.16,1.25-.23,2.52-.45,3.76s-.47,2.45-.8,3.64a12.44,12.44,0,0,1-1.34,3.32,11.87,11.87,0,0,1-2.29,2.61,20.8,20.8,0,0,1-5.69,3.61A28,28,0,0,1,81,280.07c-.56.16-1.14.3-1.72.41a3.66,3.66,0,0,0-1.39.4.29.29,0,0,0,.05.49,5.14,5.14,0,0,0,2.61-.07,18.7,18.7,0,0,0,7.87-3.16,16.49,16.49,0,0,0,4.19-3.84A12.39,12.39,0,0,0,94.65,269a25.13,25.13,0,0,0,.37-7A.12.12,0,0,0,94.78,262Z" style="fill: rgb(38, 50, 56); transform-origin: 86.4463px 271.693px;" id="elhbrbqmaoy5r" class="animable"></path><path d="M241.82,367.62a28.26,28.26,0,0,0-3.76,1.7c-1.3.63-2.61,1.26-3.9,1.91-2.54,1.29-5.06,2.6-7.55,4-5,2.77-10,5.57-15,8.47-2.58,1.51-8.12,4.73-8.35,5-.11.15.08.4.24.33,5.16-2.41,10.19-5.07,15.23-7.72s10.06-5.32,15-8.2c1.36-.8,2.69-1.64,4-2.46A34.49,34.49,0,0,0,242,368C242.11,367.88,242,367.56,241.82,367.62Z" style="fill: rgb(38, 50, 56); transform-origin: 222.636px 378.327px;" id="el46ydoeyuzad" class="animable"></path><path d="M66,270a.18.18,0,0,1,.35,0c.17,11.63,2.27,24.59,11.41,32.73,10,8.92,24.21,9.68,37,9.28,7.32-.23,14.61-.59,21.93-.53s14.78.25,22.1,1a12,12,0,0,1,7.57,3.4,39,39,0,0,1,5.14,7q5.73,9,11.11,18.23,10.71,18.34,19.91,37.49,1.14,2.37,2.26,4.76c.05.11-.1.2-.15.1q-9.34-19.21-20-37.73-5.31-9.25-11-18.32c-1.77-2.84-3.49-5.75-5.46-8.46-1.74-2.39-3.89-4.63-6.83-5.45a27.17,27.17,0,0,0-5.47-.66c-1.87-.13-3.74-.24-5.62-.33q-5.48-.27-11-.35c-7.38-.09-14.74.17-22.11.47-12.8.53-26.79.41-37.6-7.49a30.16,30.16,0,0,1-10.18-13.55,54.53,54.53,0,0,1-3.26-17.25C66,272.88,66,271.42,66,270Z" style="fill: rgb(38, 50, 56); transform-origin: 135.395px 326.683px;" id="elw8942szr58c" class="animable"></path><path d="M143.81,319.11c2.62,0,5.23,0,7.84.06a30.73,30.73,0,0,1,6.5.43c2,.44,3.56.65,5.23,2.82,2.08,2.71,13.57,23.7,18.41,33,1.34,2.58,2.66,5.16,4,7.76s2.55,5.44,3.88,8.12c.05.1-.09.19-.14.09-1.19-2.24-2.5-4.42-3.72-6.65s-2.41-4.47-3.59-6.71q-3.6-6.79-7.21-13.59c-2.39-4.49-5.26-8.85-7.69-13.31-2-3.76-4.81-8.88-6.69-9.6a30.34,30.34,0,0,0-8.13-1.78c-2.88-.14-5.77-.24-8.65-.43A.1.1,0,0,1,143.81,319.11Z" style="fill: rgb(38, 50, 56); transform-origin: 166.702px 345.272px;" id="el99ddfyeof" class="animable"></path><path d="M106.61,211.88c6,10.47,29.88,42.76,37.39,43.84,7.82,1.11,36.65-1.36,41.91-7.55,2.57-3-1.58-29-5.58-27.57s-28.66,7.41-31.82,7S119.78,202.34,110.36,197C94.11,187.79,103.37,206.25,106.61,211.88Z" style="fill: rgb(235, 148, 129); transform-origin: 143.872px 225.223px;" id="elu3t1x5z9j4p" class="animable"></path><path d="M174,221.43l6.09,32.2s-28.88,5.92-37.4,3.43-32.31-36.33-39.25-49.71-.87-16.9,11.58-8.56,32.43,27,34.37,27.1S174,221.43,174,221.43Z" style="fill: #7E57C2; transform-origin: 140.306px 225.986px;" id="elrlilx0mo4fg" class="animable"></path><path d="M150.43,230.08a12.73,12.73,0,0,0-.87,3.6,12.74,12.74,0,0,0,1.76-3.26,12.92,12.92,0,0,0,.87-3.59A13.17,13.17,0,0,0,150.43,230.08ZM131,220a13,13,0,0,0-3.59-.87,12.54,12.54,0,0,0,3.25,1.76,12.68,12.68,0,0,0,3.59.88A12.86,12.86,0,0,0,131,220Zm37.11,18.67a12.66,12.66,0,0,0-3.59-.87,14.06,14.06,0,0,0,6.84,2.63A13.33,13.33,0,0,0,168.1,238.65ZM153.74,253.5a12.71,12.71,0,0,0-1.93-3.15,13.66,13.66,0,0,0,1.05,3.54,13.34,13.34,0,0,0,1.93,3.15A12.83,12.83,0,0,0,153.74,253.5ZM134,242.75a12.91,12.91,0,0,0-3.16,1.92,14.38,14.38,0,0,0,6.7-3A12.72,12.72,0,0,0,134,242.75Zm-19-44-.77-.51h0l-.71.3a13.23,13.23,0,0,0-3.16,1.92,12.89,12.89,0,0,0,3.55-1.05c.41-.19.81-.38,1.2-.59Z" style="fill: rgb(255, 255, 255); transform-origin: 140.86px 227.64px;" id="elm4we5v8mg5" class="animable"></path><path d="M168.77,239c-.49-2.55-2.38-12.76-2.66-15.33,0,0,.06-.07.08,0,.74,2.4,2.9,12.42,3.4,15A142.9,142.9,0,0,1,172.11,254c0,.09-.14.14-.17.05C170.55,249.09,169.74,244,168.77,239Z" style="fill: rgb(38, 50, 56); transform-origin: 169.11px 238.868px;" id="el0jeofu5s9y1a" class="animable"></path><g id="el7sqzwuz6cao"><path d="M164.58,256.27c-8.28,1.18-17.64,2-21.9.79-8.52-2.5-32.31-36.33-39.25-49.71-4.36-8.42-3.59-12.93.69-13Z" style="opacity: 0.1; transform-origin: 132.546px 226.003px;" class="animable" id="elmqhagw6jn6b"></path></g><path d="M126.42,267.58l-66.65-.84S78,211.31,92.15,197.11c6.43-6.46,12.48-5.25,17.51-.81,1.25,1.11,16.4,22.33,17.53,29.42,1,6.28-4.1,12.56-4.1,12.56Z" style="fill: #7E57C2; transform-origin: 93.545px 230.098px;" id="elhybt0iu46hj" class="animable"></path><path d="M105.23,237.34a55.45,55.45,0,0,1,8.25.18c1.36.16,2.7.37,4,.61.67.12,1.34.22,2,.32a8.93,8.93,0,0,0,2.13.09c.07,0,.08.09,0,.1a15.33,15.33,0,0,1-2,.25,16.07,16.07,0,0,1-2-.09c-1.38-.14-2.76-.35-4.14-.5-2.78-.31-5.57-.63-8.37-.74C105.09,237.56,105.1,237.34,105.23,237.34Z" style="fill: rgb(38, 50, 56); transform-origin: 113.382px 238.078px;" id="ela8z4542s0t7" class="animable"></path><path d="M98.85,240.69a58.43,58.43,0,0,1,6.69-1.27c1.13-.15,2.26-.23,3.4-.28.54,0,1.08,0,1.62,0s1.2.06,1.8,0c.06,0,.07.1,0,.1-.56,0-1.12.16-1.68.23l-1.69.19c-1.13.13-2.25.27-3.38.39-2.26.24-4.5.51-6.75.83C98.75,240.89,98.74,240.72,98.85,240.69Z" style="fill: rgb(38, 50, 56); transform-origin: 105.591px 240.01px;" id="ely29fez8nvw" class="animable"></path><path d="M112,199.34a11,11,0,0,0-1.66,1.16,10.76,10.76,0,0,0,2.14-.5Zm-10.83,46.75A13.27,13.27,0,0,0,98,248a14.15,14.15,0,0,0,6.7-3A13.07,13.07,0,0,0,101.19,246.09ZM73,249a12.66,12.66,0,0,0-1.93-3.14,13.11,13.11,0,0,0,1,3.53A12.89,12.89,0,0,0,74,252.59,12.89,12.89,0,0,0,73,249Zm40.89-18a13.5,13.5,0,0,0-1.92-3.15,12.72,12.72,0,0,0,1,3.54,12.91,12.91,0,0,0,1.92,3.16A13.25,13.25,0,0,0,113.87,231Zm-26.75,1.62a12.94,12.94,0,0,0-3.59-.88,12.61,12.61,0,0,0,3.26,1.77,13.29,13.29,0,0,0,3.59.87A13.06,13.06,0,0,0,87.12,232.65ZM60.67,264.07c-.11.31-.2.6-.29.86a11.18,11.18,0,0,0,2.78.58A11.34,11.34,0,0,0,60.67,264.07Zm55.89-6.83a13.1,13.1,0,0,0-.87,3.59,14.06,14.06,0,0,0,2.63-6.84A13.51,13.51,0,0,0,116.56,257.24Zm-28,5.11a13,13,0,0,0-.87,3.59,14.31,14.31,0,0,0,2.63-6.85A13.57,13.57,0,0,0,88.55,262.35ZM96,212.94a12.81,12.81,0,0,0-.87,3.6,14.33,14.33,0,0,0,2.63-6.84A13.11,13.11,0,0,0,96,212.94Z" style="fill: rgb(255, 255, 255); transform-origin: 89.35px 232.64px;" id="elyldc1zfxytl" class="animable"></path><path d="M82.76,204.83c-18,22.06-37.55,58.7-27.95,65.79,8.77,6.47,39.08-1.75,58-10.31,3.59-1.63-13-33.3-16.66-31.17a105.66,105.66,0,0,1-11.91,6.14c-1,.34,4.38-7.05,9.93-24.4C99.77,193.23,93,192.22,82.76,204.83Z" style="fill: rgb(235, 148, 129); transform-origin: 82.7977px 234.647px;" id="el1yiv3extcvk" class="animable"></path><path d="M142.84,224.22c.22,3.77-9.13,3.53-9.13,3.53a7,7,0,0,1,3,3.64c.85,2.74-3.08,5.28-3.08,5.28a8.58,8.58,0,0,1,2.59,4.35c.55,2.71-3,5.83-3,5.83a7.58,7.58,0,0,1-.14,5.27c-2,4.41-9.41,4.9-13.95,6.11a97.28,97.28,0,0,0-14.82,5.6L94,230.38s19.3-12.89,24.88-12.92C123.54,217.44,142.5,218.46,142.84,224.22Z" style="fill: rgb(235, 148, 129); transform-origin: 118.422px 240.645px;" id="els44wx2lca5f" class="animable"></path><path d="M133.63,227.65c-5-1.18-10.28-1.15-15.38-1.06a.09.09,0,1,0,0,.17c5.06-.14,10.28,1.07,15.34,1.13A.12.12,0,0,0,133.63,227.65Z" style="fill: rgb(38, 50, 56); transform-origin: 125.931px 227.221px;" id="elvq4lpqddiz" class="animable"></path><path d="M133.51,236.3a12.82,12.82,0,0,0-3.5,0c-1.24.08-2.48.18-3.72.31q-3.71.36-7.4.92c-.11,0-.11.19,0,.18,2.46-.24,4.93-.45,7.41-.58l3.72-.18a16.3,16.3,0,0,0,3.49-.3A.18.18,0,0,0,133.51,236.3Z" style="fill: rgb(38, 50, 56); transform-origin: 126.228px 236.945px;" id="el2lnsciz267q" class="animable"></path><path d="M133.1,246.86A9.3,9.3,0,0,0,130,247c-1.13.14-2.25.27-3.38.39-2.25.25-4.51.49-6.77.66-.11,0-.11.19,0,.18,2.3-.16,4.59-.29,6.89-.47l3.38-.28a8.65,8.65,0,0,0,3-.53S133.15,246.87,133.1,246.86Z" style="fill: rgb(38, 50, 56); transform-origin: 126.448px 247.51px;" id="elbmlq7li96cd" class="animable"></path><path d="M93.05,230.05l9.29,36.07s-45,14.35-50.37,3.05,19.21-55.62,34-68.68,10,6.53,9.66,8.1c-1.73,6.95-10.51,25.33-10.51,25.33Z" style="fill: #7E57C2; transform-origin: 76.7782px 234.766px;" id="el208ep73roib" class="animable"></path><path d="M88.55,262.35a13,13,0,0,0-.87,3.59,14.31,14.31,0,0,0,2.63-6.85A13.57,13.57,0,0,0,88.55,262.35Zm-28.64,1.4a12.57,12.57,0,0,0-3.59-.86,13.17,13.17,0,0,0,3.25,1.76,12.73,12.73,0,0,0,3.59.86A12.83,12.83,0,0,0,59.91,263.75Zm27.55-31-1.15.56.48.19a13.29,13.29,0,0,0,3.59.87A12.17,12.17,0,0,0,87.46,232.79Zm-1.88.23.36-.77a11.19,11.19,0,0,0-2.41-.48A10.93,10.93,0,0,0,85.58,233ZM73,249a12.66,12.66,0,0,0-1.93-3.14,13.11,13.11,0,0,0,1,3.53A12.89,12.89,0,0,0,74,252.59,12.89,12.89,0,0,0,73,249Zm.68-33.88-1,1.42q.58-.21,1.14-.45A12.91,12.91,0,0,0,77,214.21,13.21,13.21,0,0,0,73.66,215.16Z" style="fill: rgb(255, 255, 255); transform-origin: 73.35px 240.075px;" id="elzphvrogfelg" class="animable"></path><path d="M92.26,230.12c-5.14,2.13-18.52,9.71-21.38,12.68-.09.09,0,.23.11.15,2.86-2.25,19.4-11.46,22-12.62a4.16,4.16,0,0,0,.21.4c.1.12.16,0,.15-.07a5.65,5.65,0,0,0-.24-.88Z" style="fill: rgb(38, 50, 56); transform-origin: 82.0972px 236.377px;" id="elhevamalku0i" class="animable"></path><path d="M89.44,250.73c-.63-2.52-3.08-12.61-3.49-15.16,0,0,.06-.07.07,0,.88,2.35,3.58,12.24,4.22,14.76a141.64,141.64,0,0,1,3.35,15.2c0,.09-.13.15-.16.05C91.77,260.72,90.68,255.69,89.44,250.73Z" style="fill: rgb(38, 50, 56); transform-origin: 89.77px 250.585px;" id="elqwqloeryze" class="animable"></path><path d="M84.8,234.16c1.26-3.18,2.85-6.23,4.26-9.35s2.88-6.2,4.17-9.35c0,0,.09,0,.08,0-.78,2.14-1.56,4.28-2.4,6.39.27-.34.53-.69.77-1,.45-.65.86-1.32,1.26-2a0,0,0,0,1,.07,0A10.68,10.68,0,0,1,91.86,221a15.56,15.56,0,0,1-1.15,1.4c-.35.86-.7,1.72-1.08,2.57-1.4,3.16-2.44,6.26-4.3,9.17C85.27,234.24,84.76,234.26,84.8,234.16Z" style="fill: rgb(38, 50, 56); transform-origin: 89.0543px 224.843px;" id="el56on228yl8a" class="animable"></path><path d="M58.66,272.94c9.3,1.31,38.52-5.46,43.5-6.76-.09-.53-.08-.72-.21-1.47,0-.1.13-.15.16,0,.18.71.73,2.11.54,2.2-2.37,1.08-34.92,8.5-44,6.31C58.53,273.13,58.52,272.92,58.66,272.94Z" style="fill: rgb(38, 50, 56); transform-origin: 80.6234px 269.119px;" id="elepyqgd55cru" class="animable"></path><polygon points="133.54 261.91 173.61 266.43 187.59 210.58 147.52 206.05 133.54 261.91" style="fill: rgb(55, 71, 79); transform-origin: 160.565px 236.24px;" id="elts9boc66zfm" class="animable"></polygon><polygon points="135.51 262.13 175.58 266.66 189.56 210.8 149.49 206.28 135.51 262.13" style="fill: rgb(69, 90, 100); transform-origin: 162.535px 236.47px;" id="elwluzxsapgv" class="animable"></polygon><path d="M168.08,234.58A4.38,4.38,0,0,1,163.4,238a3.54,3.54,0,0,1-3.12-4.3,4.37,4.37,0,0,1,4.68-3.42A3.54,3.54,0,0,1,168.08,234.58Z" style="fill: rgb(255, 255, 255); transform-origin: 164.18px 234.14px;" id="elbh33hylbdfp" class="animable"></path><path d="M189.4,222.26c1.76,4.63,6.66,10.61,6.81,14.3a4.22,4.22,0,0,1-2.7,4.26s3.49,2.11,3.07,5.48c-.21,1.73-3.17,2.91-3.17,2.91s2.73,1.81,2.17,4.78c-.44,2.37-3.34,3.19-3.34,3.19s1.81,3,.58,5.23c-2.48,4.59-23.09,2.94-25.66-4.91-1.2-3.65,3.81-3,3.81-3s-7-2.71-6.74-7,6.69-3,6.69-3-6.73-2.69-6-7.08c.72-4.57,7-2.19,7-2.19s-4.33-3.47-3-6.71c2.14-5.35,10.26,2.24,14.87,1.53l3.1-7.26Z" style="fill: rgb(235, 148, 129); transform-origin: 180.419px 243.602px;" id="elnbccwnq7lho" class="animable"></path><path d="M193,229.08c-1.28-4.54,4.61-9.54,4-14.06-.82-6.11-8-.76-10.25,7.84l-.53,7Z" style="fill: rgb(235, 148, 129); transform-origin: 191.632px 221.127px;" id="elbwuk6phhzs8" class="animable"></path><path d="M191.8,257.38c.07,0,.09.1,0,.11a36,36,0,0,1-21.13-3c-.2-.1-.12-.48.12-.41A73.64,73.64,0,0,0,191.8,257.38Z" style="fill: rgb(38, 50, 56); transform-origin: 181.208px 256.01px;" id="el8ucvwxxbtbp" class="animable"></path><path d="M193.51,249.26c.08,0,.08.13,0,.15-7.13,1.1-16-.16-22.85-4.67-.23-.16-.29-.53,0-.37C175.41,247,186.83,249.29,193.51,249.26Z" style="fill: rgb(38, 50, 56); transform-origin: 182.017px 247.057px;" id="el6pnlw13o15g" class="animable"></path><path d="M171.44,234.82c6.69,4.07,14,5.59,21.78,6.06.1,0,.08.15,0,.17-3.85.8-8.76,0-12.53-1a20.65,20.65,0,0,1-9.39-5C171.19,235,171.29,234.73,171.44,234.82Z" style="fill: rgb(38, 50, 56); transform-origin: 182.271px 238.089px;" id="el8cf2rhj8efq" class="animable"></path><path d="M97.83,195.55c.22,1.18,5.49,9,10.84,9,1.74,0,2.11-9.54,2.11-9.54l.19-.69,2.61-9.76-11.25-7.91-1.63-1s-.54,2.72-1.18,6.11q0,.23-.09.48c0,.19-.08.37-.11.55-.11.5-.21,1-.3,1.54s-.14.77-.2,1.18-.13.82-.2,1.24A65.15,65.15,0,0,0,97.83,195.55Z" style="fill: rgb(235, 148, 129); transform-origin: 105.705px 190.1px;" id="elbptpum1u95" class="animable"></path><path d="M99.52,181.69A20.28,20.28,0,0,0,111,194.3l2.61-9.76-11.25-7.91-1.63-1S100.16,178.3,99.52,181.69Z" style="fill: rgb(38, 50, 56); transform-origin: 106.565px 184.965px;" id="el090juzb9bwxr" class="animable"></path><path d="M126.1,166c5.24,16.93-4.31,22-8,23.11-3.32,1-14.74,4.08-21.7-12.22s-.75-24.09,6.71-26.83S120.85,149.05,126.1,166Z" style="fill: rgb(235, 148, 129); transform-origin: 110.502px 169.508px;" id="el6m01zp9mwca" class="animable"></path><path d="M122.8,163.79a9.87,9.87,0,0,1-1.22.09,1.94,1.94,0,0,1-1.26-.15.62.62,0,0,1-.21-.74,1.55,1.55,0,0,1,1.38-.77,2.24,2.24,0,0,1,1.61.38A.67.67,0,0,1,122.8,163.79Z" style="fill: rgb(38, 50, 56); transform-origin: 121.711px 163.06px;" id="elll8l96eggys" class="animable"></path><path d="M111.1,167.1a11.37,11.37,0,0,0,1.09-.58,2,2,0,0,0,1-.79A.64.64,0,0,0,113,165a1.57,1.57,0,0,0-1.59.07,2.3,2.3,0,0,0-1.16,1.18A.67.67,0,0,0,111.1,167.1Z" style="fill: rgb(38, 50, 56); transform-origin: 111.724px 165.976px;" id="el5157i18m4n" class="animable"></path><path d="M115,170.51s-.07.08-.06.13c.4,1.14.66,2.51-.26,3.22,0,0,0,.08,0,.06C115.92,173.35,115.56,171.53,115,170.51Z" style="fill: rgb(38, 50, 56); transform-origin: 115.098px 172.217px;" id="el65s9wj7usf8" class="animable"></path><path d="M113.6,169.63c-1.9.43-.89,4.19.87,3.79S115.19,169.26,113.6,169.63Z" style="fill: rgb(38, 50, 56); transform-origin: 113.982px 171.527px;" id="elasnsdbsupsw" class="animable"></path><path d="M112.91,170c-.27.3-.49.77-.88.91s-.89-.13-1.3-.43c0,0-.06,0,0,.06.18.73.66,1.39,1.46,1.29s1.07-.87,1-1.64C113.19,170.07,113,169.9,112.91,170Z" style="fill: rgb(38, 50, 56); transform-origin: 111.952px 170.905px;" id="elo3r4dnqpr8s" class="animable"></path><path d="M121.41,168.52c0-.05.11,0,.12.08.27,1.18.77,2.48,1.93,2.59,0,0,.05.07,0,.07C122.13,171.42,121.48,169.68,121.41,168.52Z" style="fill: rgb(38, 50, 56); transform-origin: 122.446px 169.885px;" id="eltefj6k05t7a" class="animable"></path><path d="M122.14,167c1.84-.63,3,3.1,1.26,3.68S120.59,167.56,122.14,167Z" style="fill: rgb(38, 50, 56); transform-origin: 122.824px 168.835px;" id="eli5yppq0ylt" class="animable"></path><path d="M123,167c.35.11.75.38,1.11.3s.6-.6.74-1.06c0-.05.06,0,.07,0,.24.71.23,1.52-.42,1.87s-1.23-.16-1.61-.82C122.81,167.23,122.85,167,123,167Z" style="fill: rgb(38, 50, 56); transform-origin: 123.957px 167.221px;" id="elcrdtpaxwotm" class="animable"></path><path d="M117.44,180.11a1.85,1.85,0,0,0,1.14.48,3.19,3.19,0,0,0,1.2-.58,0,0,0,0,1,.07.05,1.64,1.64,0,0,1-1.36,1,1.28,1.28,0,0,1-1.15-.84C117.3,180.13,117.39,180.08,117.44,180.11Z" style="fill: rgb(38, 50, 56); transform-origin: 118.59px 180.535px;" id="elejm4xhum1ei" class="animable"></path><path d="M121.11,174.55s.73,1.66,1,2.48c0,.08-.16.17-.44.27h0a4,4,0,0,1-4.19-.39c-.08-.06,0-.17.09-.14a6.15,6.15,0,0,0,3.84,0c0-.25-1.34-2.82-1.21-2.87a7.78,7.78,0,0,1,2-.1c-1.41-3.52-3.38-6.78-4.74-10.3,0-.13.13-.22.2-.11a61.08,61.08,0,0,1,5.58,10.88C123.34,174.73,121.48,174.59,121.11,174.55Z" style="fill: rgb(38, 50, 56); transform-origin: 120.345px 170.529px;" id="ellvv6z60ava" class="animable"></path><path d="M97.47,176.16c3.29,0,3.17-7.54,3.17-7.54s13.52-4.12,13.25-15.52a19.21,19.21,0,0,0,10.94,9.19s-2.07-12.28-12.15-13.42c0,0-12.71-2.86-18.29,7.65S95.26,176.17,97.47,176.16Z" style="fill: rgb(38, 50, 56); transform-origin: 108.502px 162.337px;" id="eljpwuscvpye" class="animable"></path><path d="M113.83,152.26a12.41,12.41,0,0,1,0,5.22,12.85,12.85,0,0,1-2,4.88,11.84,11.84,0,0,1-.82,1l-.42.52-.47.46c-.33.3-.64.61-1,.9l-1.07.77-.55.37-.57.32-1.16.62c-.8.34-1.62.64-2.44.92.75-.45,1.53-.81,2.26-1.26l1.07-.71.54-.35c.17-.12.32-.27.49-.4.32-.28.65-.55,1-.81s.6-.6.89-.9l.45-.44.39-.5a9.1,9.1,0,0,0,.75-1,14.6,14.6,0,0,0,2.09-4.57,14.9,14.9,0,0,0,.47-2.5A15.83,15.83,0,0,0,113.83,152.26Z" style="fill: rgb(38, 50, 56); transform-origin: 108.719px 160.25px;" id="elurbydn6wwe" class="animable"></path><path d="M98.84,182.37a3.58,3.58,0,0,0,.85,0,2.54,2.54,0,0,0,.82-.16,2.48,2.48,0,0,0,.93-.54,2.71,2.71,0,0,0,.54-.65,3.34,3.34,0,0,0,.45-1.11l-2-4.42s-5-4.58-7.12-2.7S95.73,181.93,98.84,182.37Z" style="fill: rgb(235, 148, 129); transform-origin: 97.5977px 177.366px;" id="el33vqzoy0unc" class="animable"></path><path d="M94.7,174.86a0,0,0,0,0,0,.08c2.2.38,3.67,2,4.84,3.8a1.66,1.66,0,0,0-2.52.09.06.06,0,0,0,.08.09,1.86,1.86,0,0,1,2.12.2,8.64,8.64,0,0,1,1.3,1.4c.13.16.43,0,.32-.2l0,0C100.31,177.69,97.52,174.52,94.7,174.86Z" style="fill: rgb(38, 50, 56); transform-origin: 97.7819px 177.71px;" id="el3yrjnaams53" class="animable"></path><path d="M98.93,181.59A.82.82,0,0,0,100,182a.84.84,0,0,0,.42-1.09.83.83,0,0,0-1.08-.42A.81.81,0,0,0,98.93,181.59Z" style="fill: rgb(255, 255, 255); transform-origin: 99.6673px 181.246px;" id="el7ga0srt1jkb" class="animable"></path><path d="M97,180.74a.58.58,0,1,0,1.07-.47.58.58,0,1,0-1.07.47Z" style="fill: rgb(255, 255, 255); transform-origin: 97.535px 180.505px;" id="el4wwqsv1y2ve" class="animable"></path><path d="M115,198.79s-.93,7.78-7.42,8.51-17.23-9.92-17.23-9.92,5.37-5.21,12.87-4.93C109.27,192.67,115,198.79,115,198.79Z" style="fill: rgb(235, 148, 129); transform-origin: 102.675px 199.887px;" id="eln3cxre26ztj" class="animable"></path></g><defs>     <filter id="active" height="200%">         <feMorphology in="SourceAlpha" result="DILATED" operator="dilate" radius="2"></feMorphology>                <feFlood flood-color="#32DFEC" flood-opacity="1" result="PINK"></feFlood>        <feComposite in="PINK" in2="DILATED" operator="in" result="OUTLINE"></feComposite>        <feMerge>            <feMergeNode in="OUTLINE"></feMergeNode>            <feMergeNode in="SourceGraphic"></feMergeNode>        </feMerge>    </filter>    <filter id="hover" height="200%">        <feMorphology in="SourceAlpha" result="DILATED" operator="dilate" radius="2"></feMorphology>                <feFlood flood-color="#ff0000" flood-opacity="0.5" result="PINK"></feFlood>        <feComposite in="PINK" in2="DILATED" operator="in" result="OUTLINE"></feComposite>        <feMerge>            <feMergeNode in="OUTLINE"></feMergeNode>            <feMergeNode in="SourceGraphic"></feMergeNode>        </feMerge>            <feColorMatrix type="matrix" values="0   0   0   0   0                0   1   0   0   0                0   0   0   0   0                0   0   0   1   0 "></feColorMatrix>    </filter></defs></svg>